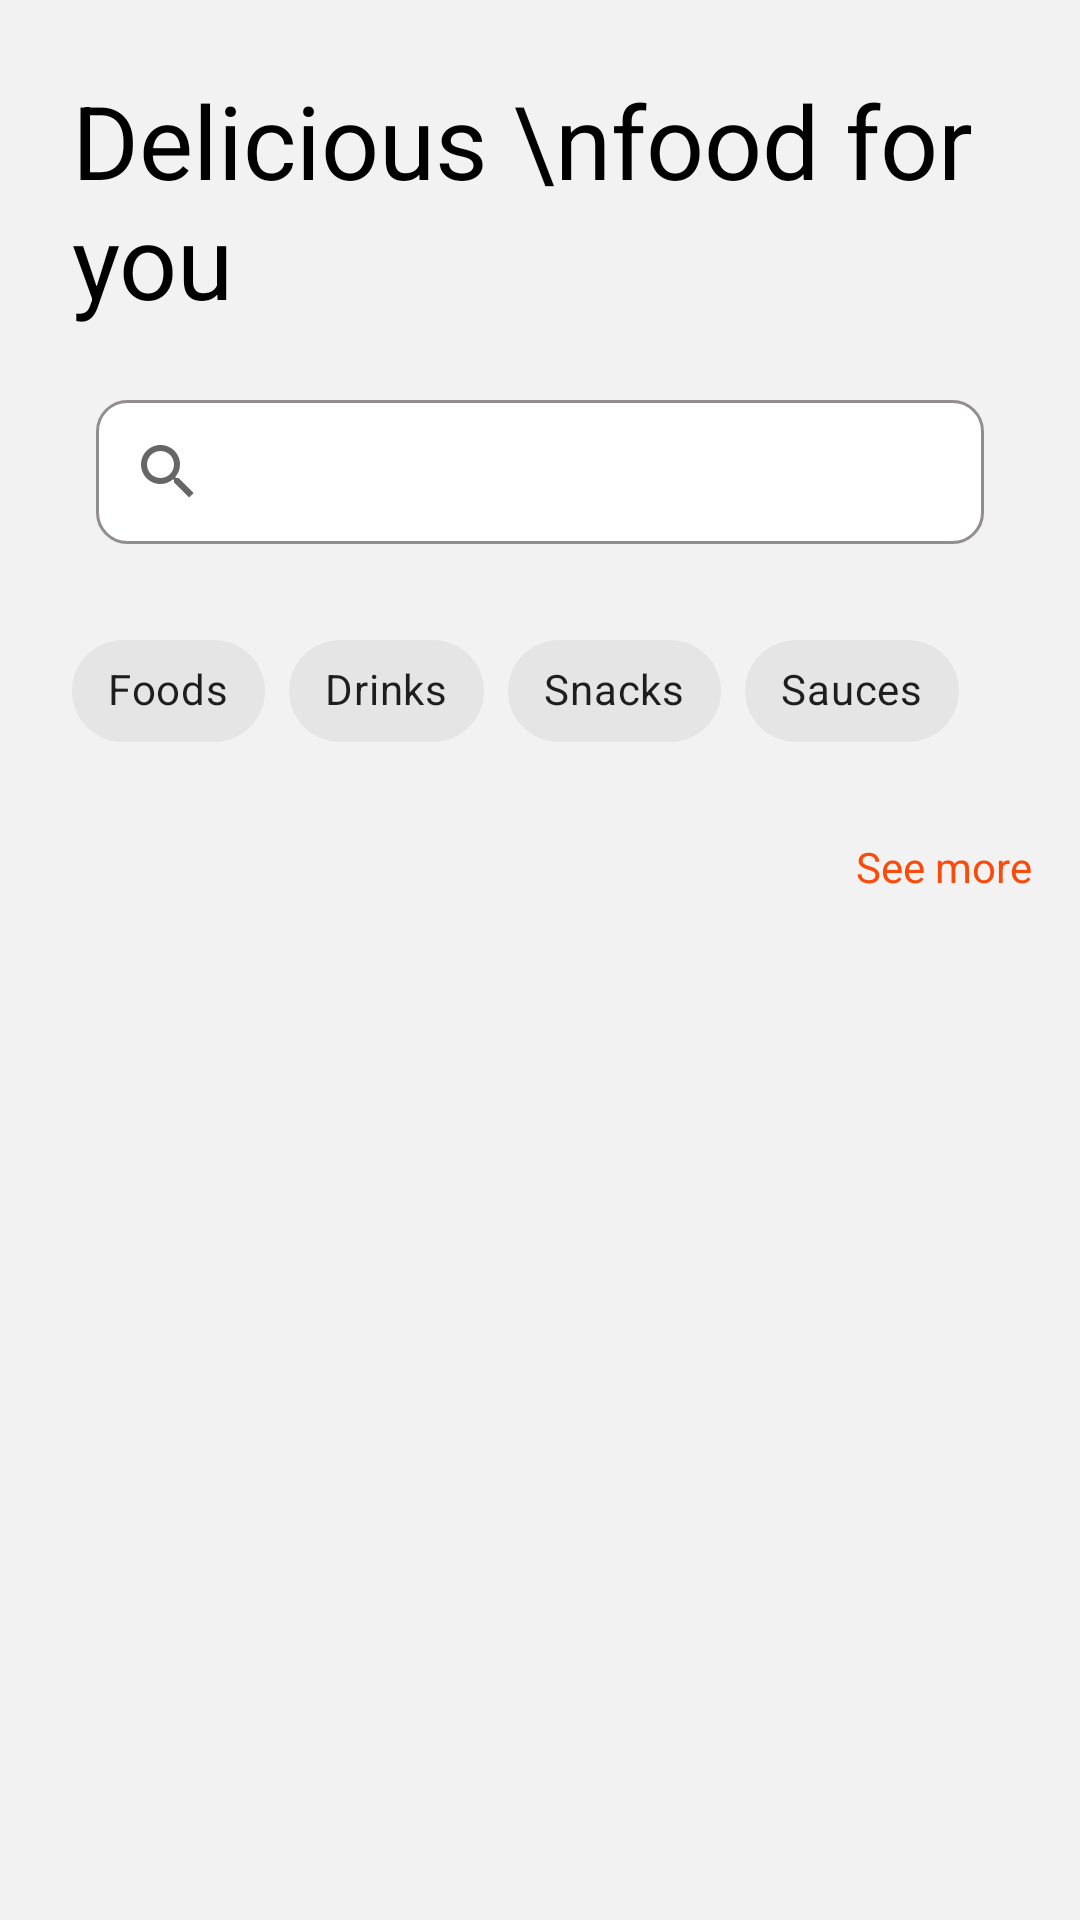

Write the Android layout XML for this screen, with the resource values it uses.
<!-- AndroidManifest.xml: application theme Theme.XMLPlayground -->
<!-- res/layout/fragment_home.xml -->
<?xml version="1.0" encoding="utf-8"?>
<androidx.constraintlayout.widget.ConstraintLayout xmlns:android="http://schemas.android.com/apk/res/android"
    xmlns:app="http://schemas.android.com/apk/res-auto"
    xmlns:tools="http://schemas.android.com/tools"
    android:layout_width="match_parent"
    android:layout_height="match_parent"
    android:background="@color/base"
    tools:context=".fragment.HomeFragment">

    <TextView
        android:id="@+id/HomeTitle"
        android:layout_width="wrap_content"
        android:layout_height="wrap_content"
        android:layout_marginStart="24dp"
        android:layout_marginTop="24dp"
        android:text="Delicious \nfood for you"
        android:textColor="@color/black"
        android:textSize="34sp"
        app:layout_constraintStart_toStartOf="parent"
        app:layout_constraintTop_toTopOf="parent" />

    <androidx.appcompat.widget.SearchView
        android:id="@+id/Searchview"
        android:layout_width="match_parent"
        android:layout_height="wrap_content"
        android:layout_marginStart="32dp"
        android:layout_marginTop="24dp"
        android:layout_marginEnd="32dp"
        android:background="@drawable/custom_input"
        app:layout_constraintEnd_toEndOf="parent"
        app:layout_constraintHorizontal_bias="0.5"
        app:layout_constraintStart_toStartOf="parent"
        app:layout_constraintTop_toBottomOf="@id/HomeTitle" />

    <com.google.android.material.chip.ChipGroup
        android:id="@+id/Chips"
        android:layout_width="0dp"
        android:layout_height="50dp"
        android:layout_marginStart="24dp"
        android:layout_marginTop="24dp"
        app:layout_constraintEnd_toEndOf="parent"
        app:layout_constraintHorizontal_bias="0.5"
        app:layout_constraintStart_toStartOf="parent"
        app:layout_constraintTop_toBottomOf="@id/Searchview"
        android:background="@color/base">

        <com.google.android.material.chip.Chip
            android:layout_width="wrap_content"
            android:layout_height="match_parent"
            android:text="Foods"/>

        <com.google.android.material.chip.Chip
            android:layout_width="wrap_content"
            android:layout_height="match_parent"
            android:text="Drinks"/>

        <com.google.android.material.chip.Chip
            android:layout_width="wrap_content"
            android:layout_height="match_parent"
            android:text="Snacks"/>

        <com.google.android.material.chip.Chip
            android:layout_width="wrap_content"
            android:layout_height="match_parent"
            android:text="Sauces"/>

        <com.google.android.material.chip.Chip
            android:layout_width="wrap_content"
            android:layout_height="match_parent"
            android:text="Salads"/>

    </com.google.android.material.chip.ChipGroup>

    <TextView
        android:id="@+id/TVSeeMore"
        android:layout_width="wrap_content"
        android:layout_height="wrap_content"
        android:layout_marginTop="24dp"
        android:layout_marginEnd="16dp"
        android:text="@string/see"
        android:textColor="@color/orange"
        app:layout_constraintEnd_toEndOf="parent"
        app:layout_constraintTop_toBottomOf="@id/Chips" />

    <androidx.recyclerview.widget.RecyclerView
        android:id="@+id/RVFoods"
        android:layout_width="match_parent"
        android:layout_height="wrap_content"
        android:layout_marginStart="24dp"
        android:layout_marginTop="16dp"
        android:orientation="horizontal"
        app:layout_constraintEnd_toEndOf="parent"
        app:layout_constraintHorizontal_bias="0.5"
        app:layout_constraintStart_toStartOf="parent"
        app:layout_constraintTop_toBottomOf="@id/TVSeeMore"
        tools:listitem="@layout/list_item_foods"
        app:layoutManager="androidx.recyclerview.widget.LinearLayoutManager"/>


</androidx.constraintlayout.widget.ConstraintLayout>
<!-- res/layout/list_item_foods.xml (included above) -->
<?xml version="1.0" encoding="utf-8"?>
<androidx.constraintlayout.widget.ConstraintLayout
    xmlns:android="http://schemas.android.com/apk/res/android"
    android:layout_width="220dp"
    xmlns:app="http://schemas.android.com/apk/res-auto"
    android:layout_height="300dp"
    android:layout_marginStart="10dp">


    <FrameLayout
        android:layout_width="match_parent"
        android:layout_height="match_parent">
        <androidx.cardview.widget.CardView
            android:layout_width="match_parent"
            android:layout_height="270dp"
            app:cardCornerRadius="30dp"
            app:layout_constraintBottom_toBottomOf="parent"
            app:layout_constraintEnd_toEndOf="parent"
            app:layout_constraintHorizontal_bias="0.5"
            app:layout_constraintStart_toStartOf="parent"
            app:cardElevation="10dp"
            android:layout_margin="5dp"
            android:layout_gravity="bottom">

            <androidx.constraintlayout.widget.ConstraintLayout
                android:layout_width="match_parent"
                android:layout_height="match_parent">

                <TextView
                    android:id="@+id/TVFoodName"
                    android:layout_width="match_parent"
                    android:layout_height="wrap_content"
                    android:layout_marginBottom="16dp"
                    android:gravity="center"
                    android:minLines="2"
                    android:text="@string/foodName"
                    android:textSize="22sp"
                    android:textStyle="bold"
                    app:layout_constraintBottom_toTopOf="@id/TVFoodPrice"
                    app:layout_constraintEnd_toEndOf="parent"
                    app:layout_constraintHorizontal_bias="0.5"
                    app:layout_constraintStart_toStartOf="parent" />

                <TextView
                    android:id="@+id/TVFoodPrice"
                    android:layout_width="wrap_content"
                    android:layout_height="wrap_content"
                    android:layout_marginBottom="32dp"
                    android:text="@string/foodPrice"
                    android:textColor="@color/orange"
                    app:layout_constraintBottom_toBottomOf="parent"
                    app:layout_constraintEnd_toEndOf="parent"
                    app:layout_constraintHorizontal_bias="0.5"
                    app:layout_constraintStart_toStartOf="parent" />
            </androidx.constraintlayout.widget.ConstraintLayout>

        </androidx.cardview.widget.CardView>

    </FrameLayout>
    <de.hdodenhof.circleimageview.CircleImageView
        android:id="@+id/FoodImage"
        android:layout_width="170dp"
        android:layout_height="170dp"
        android:src="@drawable/food_image"
        app:layout_constraintTop_toTopOf="parent"
        app:layout_constraintStart_toStartOf="parent"
        app:layout_constraintEnd_toEndOf="parent"
        />

</androidx.constraintlayout.widget.ConstraintLayout>
<!-- resources referenced by this layout -->
<resources>
  <color name="base">#F2F2F2</color>
  <color name="black">#FF000000</color>
  <color name="orange">#FA4A0C</color>
  <!-- drawable custom_input (drawable) -->
  <?xml version="1.0" encoding="utf-8"?>
  <selector xmlns:android="http://schemas.android.com/apk/res/android">
  
      <item android:state_enabled="true" android:state_focused="true">
          <shape
              android:shape="rectangle">
              <solid android:color="@color/white"/>
              <corners android:radius="10dp"/>
              <stroke android:color="@color/orange" android:width="1dp"/>
          </shape>
      </item>
  
  
      <item android:state_enabled="true">
          <shape
              android:shape="rectangle">
              <solid android:color="@color/white"/>
              <corners android:radius="10dp"/>
              <stroke android:color="@color/gray" android:width="1dp"/>
          </shape>
      </item>
  
  
  </selector>
  <!-- drawable food_image: png bitmap (drawable, 101196 bytes) -->
  <string name="foodName">PlaceHolder Food Name</string>
  <string name="foodPrice">Food Price</string>
  <string name="see">See more</string>
  <style name="Theme.XMLPlayground" parent="Theme.MaterialComponents.DayNight.NoActionBar">
          
          <item name="colorPrimary">@color/orange</item>
          <item name="colorPrimaryVariant">@color/purple_700</item>
          <item name="colorOnPrimary">@color/white</item>
          
          <item name="colorSecondary">@color/teal_200</item>
          <item name="colorSecondaryVariant">@color/teal_700</item>
          <item name="colorOnSecondary">@color/black</item>
          
          <item name="android:statusBarColor" tools:targetApi="l">?attr/colorPrimaryVariant</item>
          
      </style>
  <color name="white">#FFFFFFFF</color>
  <color name="gray">#918E8D</color>
  <color name="purple_700">#FF3700B3</color>
  <color name="teal_200">#FF03DAC5</color>
  <color name="teal_700">#FF018786</color>
</resources>
